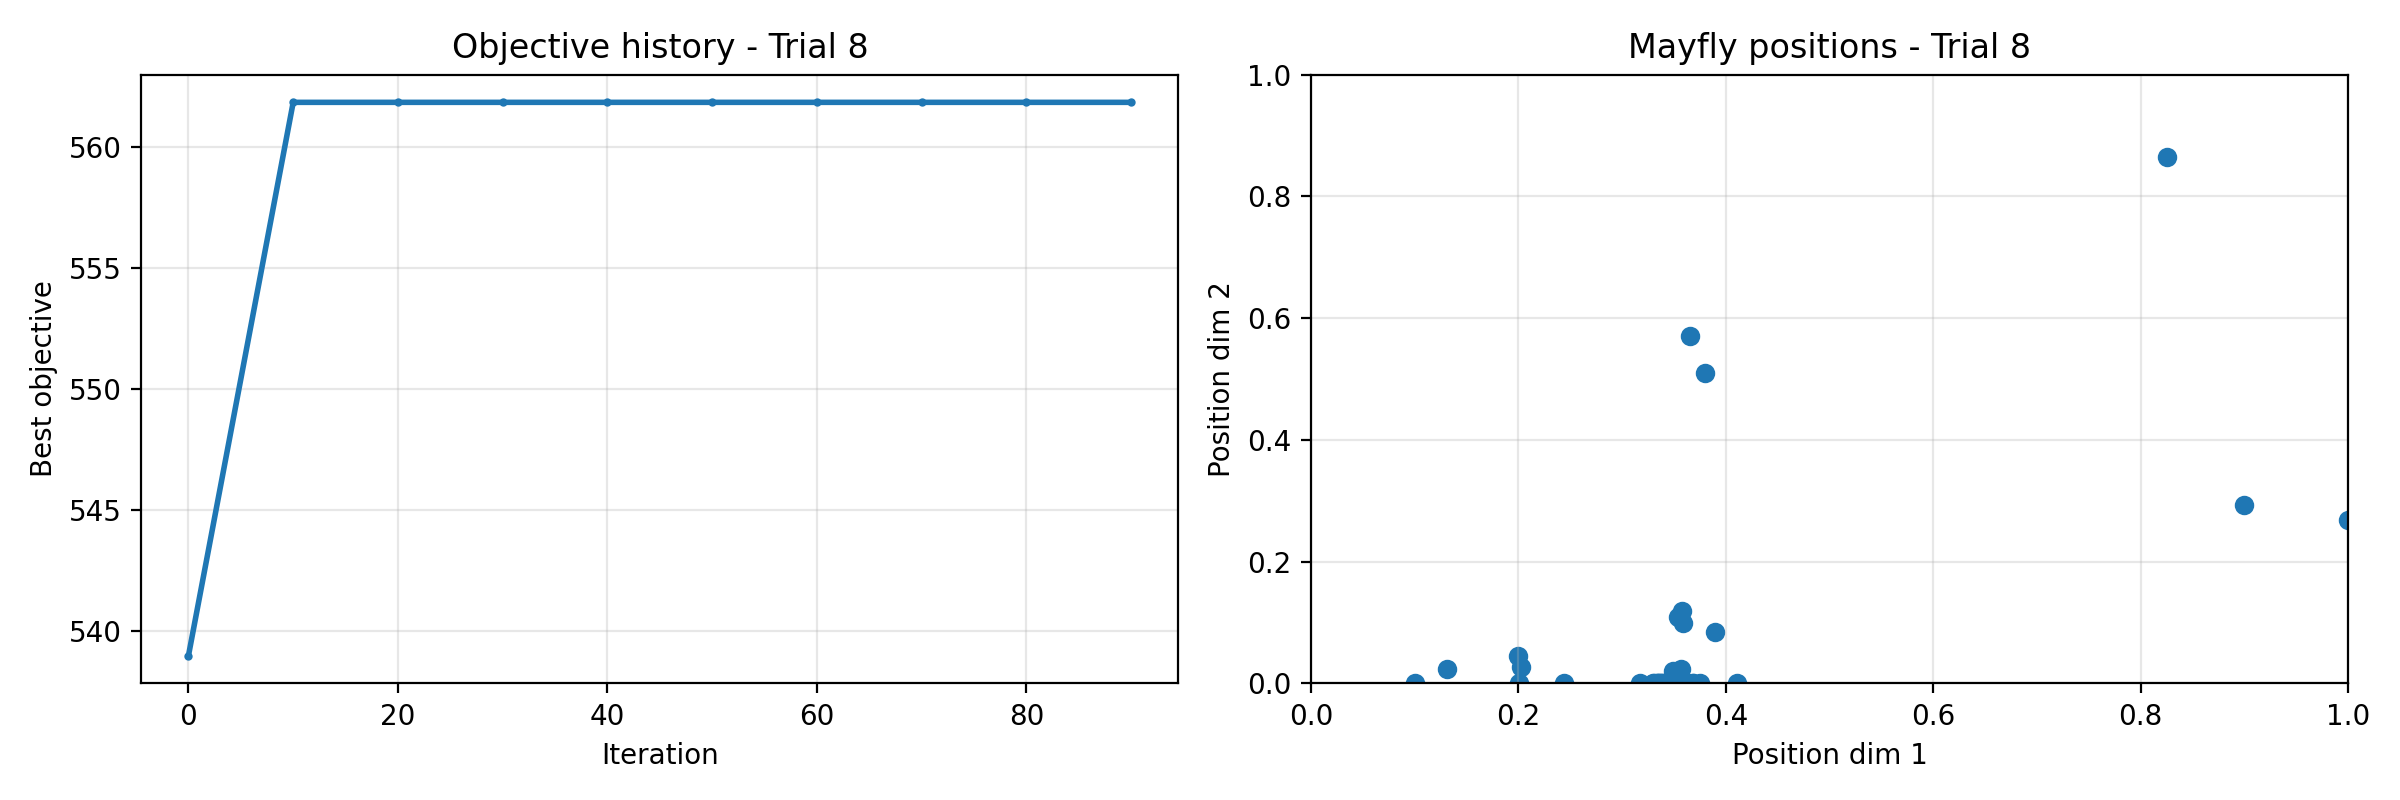

Data behind this chart, as committed beside it:
iteration, best_objective
0, 512.1
1, 539
2, 543.8
3, 548
4, 548
5, 548
6, 561.9
7, 561.9
8, 561.9
9, 561.9
10, 561.9
11, 561.9
12, 561.9
13, 561.9
14, 561.9
15, 561.9
16, 561.9
17, 561.9
18, 561.9
19, 561.9
20, 561.9
21, 561.9
22, 561.9
23, 561.9
24, 561.9
25, 561.9
26, 561.9
27, 561.9
28, 561.9
29, 561.9
30, 561.9
31, 561.9
32, 561.9
33, 561.9
34, 561.9
35, 561.9
36, 561.9
37, 561.9
38, 561.9
39, 561.9
40, 561.9
41, 561.9
42, 561.9
43, 561.9
44, 561.9
45, 561.9
46, 561.9
47, 561.9
48, 561.9
49, 561.9
50, 561.9
51, 561.9
52, 561.9
53, 561.9
54, 561.9
55, 561.9
56, 561.9
57, 561.9
58, 561.9
59, 561.9
... 41 more rows
